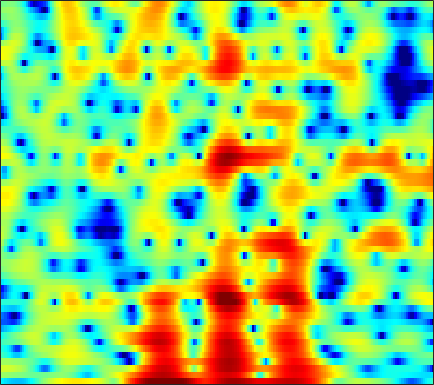

Values plotted in this chart, from the file beside it:
-4.6193, -5.0772, -5.615, -6.0564, -6.3224, -6.5851, -6.7644, -6.8463, -6.9151, -6.8694, -6.7076, -6.4641, -5.9486, -5.2524, -4.6286, -3.7308, -2.7601, -2.0243, -1.0763, -0.19338, 0.62423, 1.1928, 1.8873, 2.5112
0.9431, 0.8667, 0.7572, 0.6391, 0.5458, 0.4149, 0.2761, 0.1664, 0.01904, -0.13, -0.2812, -0.3914, -0.5281, -0.6448, -0.7145, -0.7814, -0.8133, -0.8114, -0.7714, -0.6869, -0.5594, -0.4384, -0.2567, -0.06269
2.77, 2.826, 2.849, 2.814, 2.754, 2.623, 2.433, 2.251, 1.952, 1.58, 1.123, 0.7137, 0.06607, -0.7186, -1.42, -2.538, -3.905, -5.116, -6.967, -8.816, -9.757, -9.293, -7.53, -5.505
1.083, 1.113, 1.097, 1.027, 0.9511, 0.8327, 0.6977, 0.5906, 0.4476, 0.298, 0.1247, -0.03142, -0.2966, -0.6481, -0.9735, -1.515, -2.16, -2.691, -3.393, -3.932, -4.094, -3.873, -3.148, -2.119
-2.449, -2.679, -3.163, -3.878, -4.526, -5.454, -6.282, -6.641, -6.535, -5.8, -4.726, -3.879, -2.843, -1.963, -1.414, -0.8171, -0.3479, -0.05868, 0.2707, 0.5693, 0.869, 1.106, 1.447, 1.815
-3.525, -3.663, -4.15, -5.041, -6.008, -7.788, -10.12, -11.71, -11.66, -9.094, -6.34, -4.605, -2.765, -1.364, -0.5433, 0.3033, 0.9109, 1.235, 1.526, 1.693, 1.781, 1.818, 1.861, 1.929
-2.557, -2.209, -1.873, -1.664, -1.56, -1.445, -1.292, -1.102, -0.7461, -0.2559, 0.3251, 0.7906, 1.389, 1.903, 2.199, 2.446, 2.499, 2.392, 2.036, 1.41, 0.4827, -0.4258, -1.89, -3.448
-4.203, -3.599, -2.863, -2.211, -1.762, -1.19, -0.6388, -0.2287, 0.3055, 0.8311, 1.349, 1.712, 2.141, 2.482, 2.659, 2.767, 2.696, 2.509, 2.05, 1.309, 0.2206, -0.8536, -2.646, -4.727
-8.148, -7.468, -6.716, -6.074, -5.63, -5.032, -4.37, -3.831, -3.034, -2.177, -1.317, -0.6979, 0.06331, 0.7255, 1.143, 1.587, 1.888, 2.022, 2.076, 2.001, 1.819, 1.635, 1.366, 1.135
-10.69, -10.56, -10.74, -11.24, -11.75, -12.35, -12.24, -11.42, -9.562, -7.439, -5.448, -4.138, -2.627, -1.37, -0.5727, 0.3136, 1.015, 1.432, 1.858, 2.166, 2.381, 2.496, 2.602, 2.678
-9.435, -9.8, -10.68, -12.15, -13.75, -16.69, -19, -17.34, -13.17, -9.611, -6.92, -5.297, -3.51, -2.051, -1.141, -0.1306, 0.6735, 1.159, 1.659, 2.018, 2.269, 2.397, 2.521, 2.628
-5.433, -5.643, -5.979, -6.347, -6.596, -6.772, -6.681, -6.403, -5.78, -4.879, -3.873, -3.094, -2.024, -0.9876, -0.2601, 0.5891, 1.274, 1.665, 2.005, 2.118, 1.996, 1.77, 1.37, 0.9688
-3.037, -3.165, -3.177, -3.093, -3.004, -2.925, -2.894, -2.934, -3.069, -3.287, -3.417, -3.23, -2.509, -1.312, -0.2779, 1.064, 2.17, 2.766, 3.203, 3.166, 2.58, 1.688, -0.334, -3.983
-11.09, -10.81, -8.907, -6.878, -5.714, -4.719, -4.372, -4.551, -5.429, -7.424, -11.42, -18.48, -18.74, -8.567, -4.889, -1.681, 0.4477, 1.549, 2.488, 2.924, 2.928, 2.681, 2.086, 1.388
-13.48, -12.95, -10.58, -8.193, -6.79, -5.433, -4.598, -4.276, -4.162, -4.286, -4.497, -4.5, -4.02, -3.048, -2.134, -0.8914, 0.1993, 0.8696, 1.557, 2.011, 2.272, 2.368, 2.4, 2.407
-5.471, -5.133, -4.532, -3.815, -3.271, -2.601, -2.011, -1.639, -1.252, -0.9395, -0.6637, -0.4387, -0.1248, 0.2046, 0.4649, 0.8064, 1.097, 1.262, 1.406, 1.464, 1.442, 1.389, 1.292, 1.183
-2.099, -1.722, -1.23, -0.7548, -0.4039, 0.03514, 0.4278, 0.6935, 1.004, 1.261, 1.477, 1.601, 1.7, 1.748, 1.737, 1.643, 1.455, 1.246, 0.8674, 0.3783, -0.1987, -0.6643, -1.26, -1.773
-0.3015, 0.05142, 0.4736, 0.8526, 1.119, 1.451, 1.752, 1.954, 2.198, 2.393, 2.524, 2.567, 2.544, 2.429, 2.262, 1.905, 1.386, 0.8758, -0.01005, -1.175, -2.66, -4.032, -6.204, -8.473
0.3591, 0.5693, 0.7855, 0.9757, 1.116, 1.335, 1.598, 1.814, 2.096, 2.348, 2.537, 2.618, 2.651, 2.538, 2.358, 1.988, 1.428, 0.8687, -0.08836, -1.348, -3.014, -4.625, -7.391, -10.97
0.2958, -0.001214, -0.5108, -1, -1.231, -1.221, -0.8185, -0.3337, 0.3892, 1.065, 1.597, 1.897, 2.123, 2.143, 2.052, 1.805, 1.419, 1.056, 0.5056, -0.1048, -0.7576, -1.25, -1.881, -2.352
0.3764, -0.9292, -3.423, -7.161, -10.78, -11.95, -7.516, -4.857, -2.383, -0.7458, 0.3022, 0.8075, 1.122, 1.157, 1.008, 0.5947, 0.07517, -0.3029, -0.6653, -0.7227, -0.4638, -0.1159, 0.4145, 0.9529
1.912, 0.7127, -1.256, -3.469, -4.887, -5.585, -4.759, -3.817, -2.656, -1.738, -1.097, -0.815, -0.679, -0.8497, -1.307, -2.444, -4.352, -6.446, -9.669, -9.227, -5.362, -2.862, -0.3366, 1.451
2.697, 2.114, 1.19, 0.1318, -0.6891, -1.773, -2.868, -3.646, -4.594, -5.204, -5.176, -4.783, -4.003, -3.475, -3.358, -3.654, -4.597, -5.581, -6.676, -6.092, -3.83, -1.981, 0.1378, 1.755
1.936, 1.793, 1.311, 0.486, -0.3726, -1.896, -4.025, -6.221, -10.7, -20.79, -19.42, -12.16, -7.65, -5.169, -3.933, -2.838, -2.114, -1.691, -1.138, -0.4833, 0.2929, 0.9287, 1.764, 2.466
1.183, 1.33, 1.2, 0.7488, 0.1902, -0.8145, -2.09, -3.181, -4.611, -5.678, -5.907, -5.502, -4.54, -3.551, -2.826, -2.014, -1.303, -0.8311, -0.2582, 0.2895, 0.8078, 1.173, 1.618, 1.971
1.821, 1.952, 1.922, 1.687, 1.385, 0.8477, 0.2038, -0.3169, -0.9866, -1.571, -1.988, -2.179, -2.317, -2.284, -2.194, -1.998, -1.725, -1.487, -1.133, -0.7571, -0.3748, -0.09485, 0.2363, 0.533
3.302, 3.348, 3.29, 3.078, 2.835, 2.39, 1.831, 1.346, 0.6181, -0.1573, -0.9718, -1.589, -2.369, -3.021, -3.414, -3.7, -3.744, -3.623, -3.313, -2.924, -2.511, -2.206, -1.815, -1.445
4.621, 4.661, 4.602, 4.405, 4.159, 3.693, 3.057, 2.465, 1.499, 0.3116, -1.137, -2.413, -4.355, -6.554, -8.075, -9.291, -9.044, -8.266, -7.143, -6.24, -5.613, -5.283, -4.885, -4.466
4.998, 5.092, 5.098, 4.977, 4.781, 4.381, 3.789, 3.203, 2.206, 0.8883, -0.8239, -2.455, -5.342, -9.376, -13.95, -20.38, -15.04, -11.86, -9.638, -8.764, -8.86, -9.451, -10.61, -11.22
3.974, 4.099, 4.189, 4.2, 4.152, 3.996, 3.705, 3.368, 2.743, 1.893, 0.796, -0.1805, -1.625, -3.172, -4.212, -5.245, -5.777, -5.975, -6.274, -6.92, -8.205, -9.779, -13.12, -16.65
1.158, 1.105, 1.216, 1.514, 1.824, 2.217, 2.5, 2.601, 2.551, 2.309, 1.895, 1.491, 0.8839, 0.2127, -0.2556, -0.8783, -1.411, -1.8, -2.301, -2.86, -3.488, -3.952, -4.427, -4.578
-4.969, -6.529, -6.429, -4.124, -2.355, -0.511, 0.7323, 1.346, 1.827, 1.994, 1.937, 1.789, 1.474, 1.174, 0.9169, 0.6227, 0.3479, 0.1701, -0.06415, -0.2846, -0.4991, -0.6398, -0.7674, -0.7891
-5.592, -7.981, -7.88, -4.721, -2.591, -0.5802, 0.6922, 1.247, 1.609, 1.593, 1.31, 0.9974, 0.5253, 0.1326, -0.07715, -0.0845, 0.03973, 0.2017, 0.3827, 0.4872, 0.4917, 0.4104, 0.2205, 0.03131
2.191, 1.903, 1.768, 1.923, 2.103, 2.317, 2.358, 2.228, 1.767, 0.981, -0.2025, -1.364, -3.195, -5.076, -5.64, -4.756, -2.919, -1.658, -0.4112, 0.2518, 0.3816, 0.1117, -0.6931, -1.989
4.572, 4.464, 4.215, 3.857, 3.498, 2.898, 2.117, 1.438, 0.3745, -0.8668, -2.403, -3.906, -6.894, -11.16, -13.88, -9.563, -5.092, -2.887, -0.9384, 0.07895, 0.2592, -0.1136, -1.416, -3.917
3.543, 3.398, 2.952, 2.204, 1.462, 0.1843, -1.393, -2.723, -4.414, -5.6, -5.986, -5.879, -5.447, -4.969, -4.332, -3.28, -1.99, -1.053, -0.02219, 0.6768, 0.9963, 0.9899, 0.6645, 0.131
1.668, 1.432, 0.8541, -0.07346, -1.043, -2.806, -5.354, -8.117, -14.32, -36.35, -14.41, -9.988, -6.503, -4.305, -3.009, -1.649, -0.5283, 0.1795, 0.9282, 1.468, 1.823, 1.963, 2.036, 1.999
-0.1723, -0.3622, -0.746, -1.314, -1.897, -2.896, -4.112, -5.123, -6.283, -6.755, -6.161, -5.212, -3.746, -2.34, -1.438, -0.3758, 0.4762, 1.002, 1.561, 1.96, 2.193, 2.275, 2.281, 2.185
-2.273, -2.278, -2.243, -2.18, -2.142, -2.129, -2.141, -2.14, -2.081, -1.891, -1.532, -1.168, -0.6055, 0.01706, 0.4586, 1.015, 1.498, 1.8, 2.116, 2.317, 2.381, 2.333, 2.113, 1.728
-6.074, -5.819, -5.044, -3.971, -3.132, -2.088, -1.228, -0.6877, -0.103, 0.3759, 0.7604, 1.003, 1.262, 1.49, 1.644, 1.843, 2.06, 2.214, 2.408, 2.536, 2.566, 2.477, 2.149, 1.524
-18.43, -16.74, -10.94, -6.832, -4.616, -2.384, -0.768, 0.1445, 1.012, 1.551, 1.809, 1.831, 1.688, 1.376, 1.129, 0.8379, 0.7623, 0.9009, 1.307, 1.821, 2.269, 2.475, 2.513, 2.188
-12.76, -11.55, -8.764, -5.787, -3.857, -1.786, -0.2366, 0.6102, 1.378, 1.718, 1.641, 1.294, 0.4133, -1.02, -2.537, -4.957, -6.68, -6.019, -3.521, -1.11, 0.6522, 1.59, 2.406, 2.802
-8.561, -7.15, -5.36, -3.699, -2.555, -1.222, -0.1663, 0.4216, 0.9198, 1.071, 0.8343, 0.3788, -0.6868, -2.376, -4.198, -7.47, -10.33, -9.238, -5.625, -2.704, -0.629, 0.4943, 1.564, 2.272
-6.15, -5.15, -3.901, -2.744, -1.965, -1.067, -0.3286, 0.1009, 0.4688, 0.6152, 0.5286, 0.3061, -0.1701, -0.8291, -1.335, -1.947, -2.251, -2.176, -1.725, -1.041, -0.3292, 0.1611, 0.7207, 1.166
-4.103, -3.568, -2.768, -1.958, -1.371, -0.6664, -0.0857, 0.2598, 0.6015, 0.7971, 0.8618, 0.8331, 0.7168, 0.5422, 0.3855, 0.1974, 0.05078, -0.03179, -0.1015, -0.1419, -0.1934, -0.2384, -0.304, -0.3346
-3.706, -3.152, -2.232, -1.302, -0.6694, 0.05612, 0.5976, 0.8935, 1.179, 1.352, 1.449, 1.495, 1.519, 1.528, 1.493, 1.421, 1.286, 1.122, 0.8014, 0.3206, -0.3385, -0.9757, -2.002, -3.099
-7.401, -4.984, -2.495, -0.7481, 0.1507, 0.9179, 1.321, 1.436, 1.401, 1.282, 1.195, 1.206, 1.345, 1.568, 1.771, 1.96, 2.01, 1.933, 1.62, 1.001, 0.003853, -1.085, -3.219, -6.733
-4.618, -2.726, -0.6869, 0.6107, 1.171, 1.389, 1.079, 0.5168, -0.6445, -2.082, -3.251, -3.464, -2.672, -1.377, -0.4207, 0.5523, 1.164, 1.392, 1.405, 1.123, 0.534, -0.09008, -1.106, -2.206
2.192, 2.25, 2.399, 2.409, 2.234, 1.675, 0.5872, -0.6912, -3.24, -7.477, -16.31, -20.62, -9.85, -5.507, -3.579, -1.989, -1.073, -0.7024, -0.5044, -0.5511, -0.7697, -0.9843, -1.194, -1.248
4.329, 4.151, 3.907, 3.573, 3.218, 2.56, 1.609, 0.6797, -0.7885, -2.376, -3.693, -4.264, -4.3, -3.947, -3.703, -3.425, -3.328, -3.354, -3.479, -3.781, -4.232, -4.662, -5.243, -5.395
4.005, 3.929, 3.852, 3.762, 3.636, 3.325, 2.848, 2.374, 1.594, 0.6873, -0.3095, -1.083, -2.172, -3.354, -4.34, -5.691, -6.863, -7.393, -7.641, -7.728, -8.22, -9.2, -12.24, -20.31
0.6191, 1.006, 1.72, 2.409, 2.812, 3.128, 3.183, 3.049, 2.627, 1.922, 0.9315, -0.01675, -1.644, -3.835, -5.945, -10.1, -17.44, -22.87, -14.66, -10.45, -8.491, -7.808, -7.423, -7.015
-9.898, -6.265, -2.868, -0.6603, 0.4671, 1.482, 2.012, 2.148, 2.027, 1.59, 0.8559, 0.08106, -1.207, -2.846, -4.332, -6.461, -8.31, -8.895, -8.27, -6.914, -5.466, -4.497, -3.284, -2.112
-7.87, -6.159, -3.849, -2, -0.9558, 0.01012, 0.5794, 0.777, 0.7823, 0.527, 0.03138, -0.4578, -1.271, -2.162, -2.849, -3.679, -4.271, -4.508, -4.489, -4.099, -3.442, -2.813, -1.879, -0.8289
-3.1, -2.556, -1.746, -1, -0.5166, -0.04892, 0.2199, 0.2848, 0.1812, -0.1255, -0.6055, -1.04, -1.714, -2.426, -2.931, -3.558, -4.053, -4.302, -4.415, -4.209, -3.711, -3.143, -2.173, -1.036
-0.7146, -0.3836, -8.2997e-05, 0.3064, 0.4607, 0.5828, 0.5464, 0.409, 0.06788, -0.4479, -1.107, -1.715, -2.568, -3.503, -4.225, -5.138, -5.996, -6.546, -7.113, -7.33, -6.867, -6.017, -4.358, -2.469
0.4255, 0.5972, 0.7818, 0.9204, 0.9511, 0.8761, 0.63, 0.3178, -0.2724, -1.072, -2.105, -3.03, -4.448, -5.973, -7.106, -8.518, -9.809, -10.87, -12.85, -16.41, -19.27, -14.81, -8.778, -4.502
-0.5697, -0.3995, -0.1476, 0.0285, 0.09539, -0.0005897, -0.2746, -0.625, -1.31, -2.312, -3.731, -5.07, -7.489, -10.69, -13.53, -16.47, -15.62, -14.34, -13.32, -12.91, -11.82, -9.759, -6.176, -2.85
